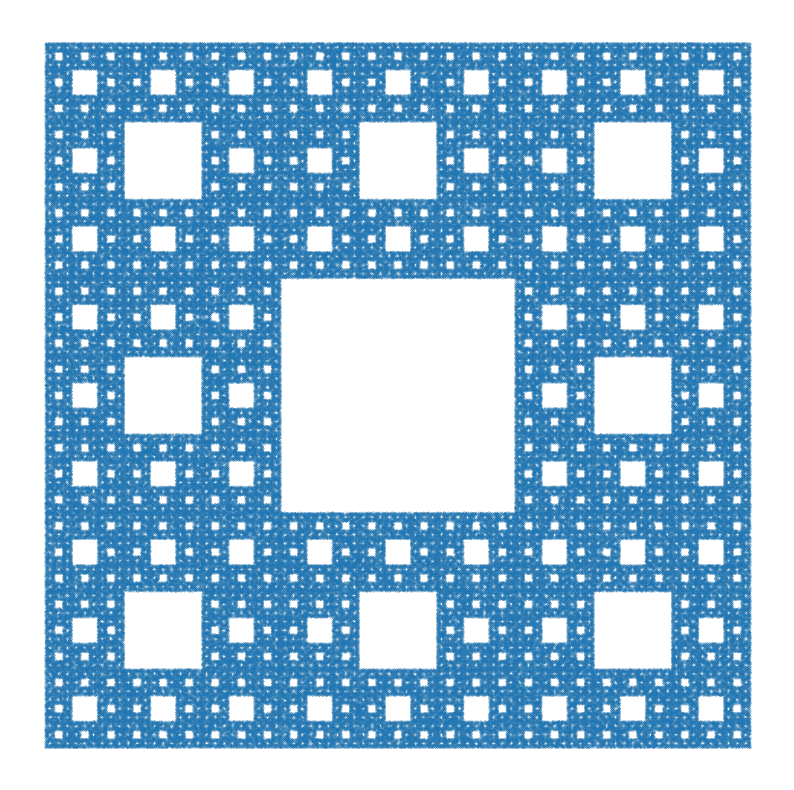

This figure's Python source:
import numpy as np
import matplotlib.pyplot as plt

def sierpinski_carpet(N):
    """
    This function generates the Sierpinski carpet fractal.
    Note that the Sierpinski triangle fractal is a related
    but different fractal.
    
    Input
    -----
    N: int
        number of points to generate
        
    Returns
    -------
    X: np.array
        np.array of points of the cantor box
    """    
    X = np.zeros([N + 1, 2])

    for k in range(N):
        r = np.random.random()
        if r <= 1.0/8.0:
            X[k+1, 0] = 1.0/3.0 * X[k, 0]
            X[k+1, 1] = 1.0/3.0 * X[k, 1]
        elif r <= 2.0/8.0:
            X[k+1, 0] = 1.0/3.0 * X[k, 0] + 1.0/3.0
            X[k+1, 1] = 1.0/3.0 * X[k, 1]
        elif r <= 3.0/8.0:
            X[k+1, 0] = 1.0/3.0 * X[k, 0] + 2.0/3.0
            X[k+1, 1] = 1.0/3.0 * X[k, 1]
        elif r <= 4.0/8.0:
            X[k+1, 0] = 1.0/3.0 * X[k, 0]
            X[k+1, 1] = 1.0/3.0 * X[k, 1] + 1.0/3.0
        elif r <= 5.0/8.0:
            X[k+1, 0] = 1.0/3.0 * X[k, 0] + 2.0/3.0
            X[k+1, 1] = 1.0/3.0 * X[k, 1] + 1.0/3.0
        elif r <= 6.0/8.0:
            X[k+1, 0] = 1.0/3.0 * X[k, 0] 
            X[k+1, 1] = 1.0/3.0 * X[k, 1] + 2.0/3.0
        elif r <= 7.0/8.0:
            X[k+1, 0] = 1.0/3.0 * X[k, 0] + 1.0/3.0
            X[k+1, 1] = 1.0/3.0 * X[k, 1] + 2.0/3.0
        else:
            X[k+1, 0] = 1.0/3.0 * X[k, 0] + 2.0/3.0
            X[k+1, 1] = 1.0/3.0 * X[k, 1] + 2.0/3.0

    return X[:,0], X[:,1]
        
if __name__ == '__main__':
    x, y = sierpinski_carpet(1000000)
    plt.figure(figsize = (10, 10))
    plt.plot(x, y, '.', markersize = 0.2)
    plt.axis('equal')
    plt.axis('off')
    plt.show()